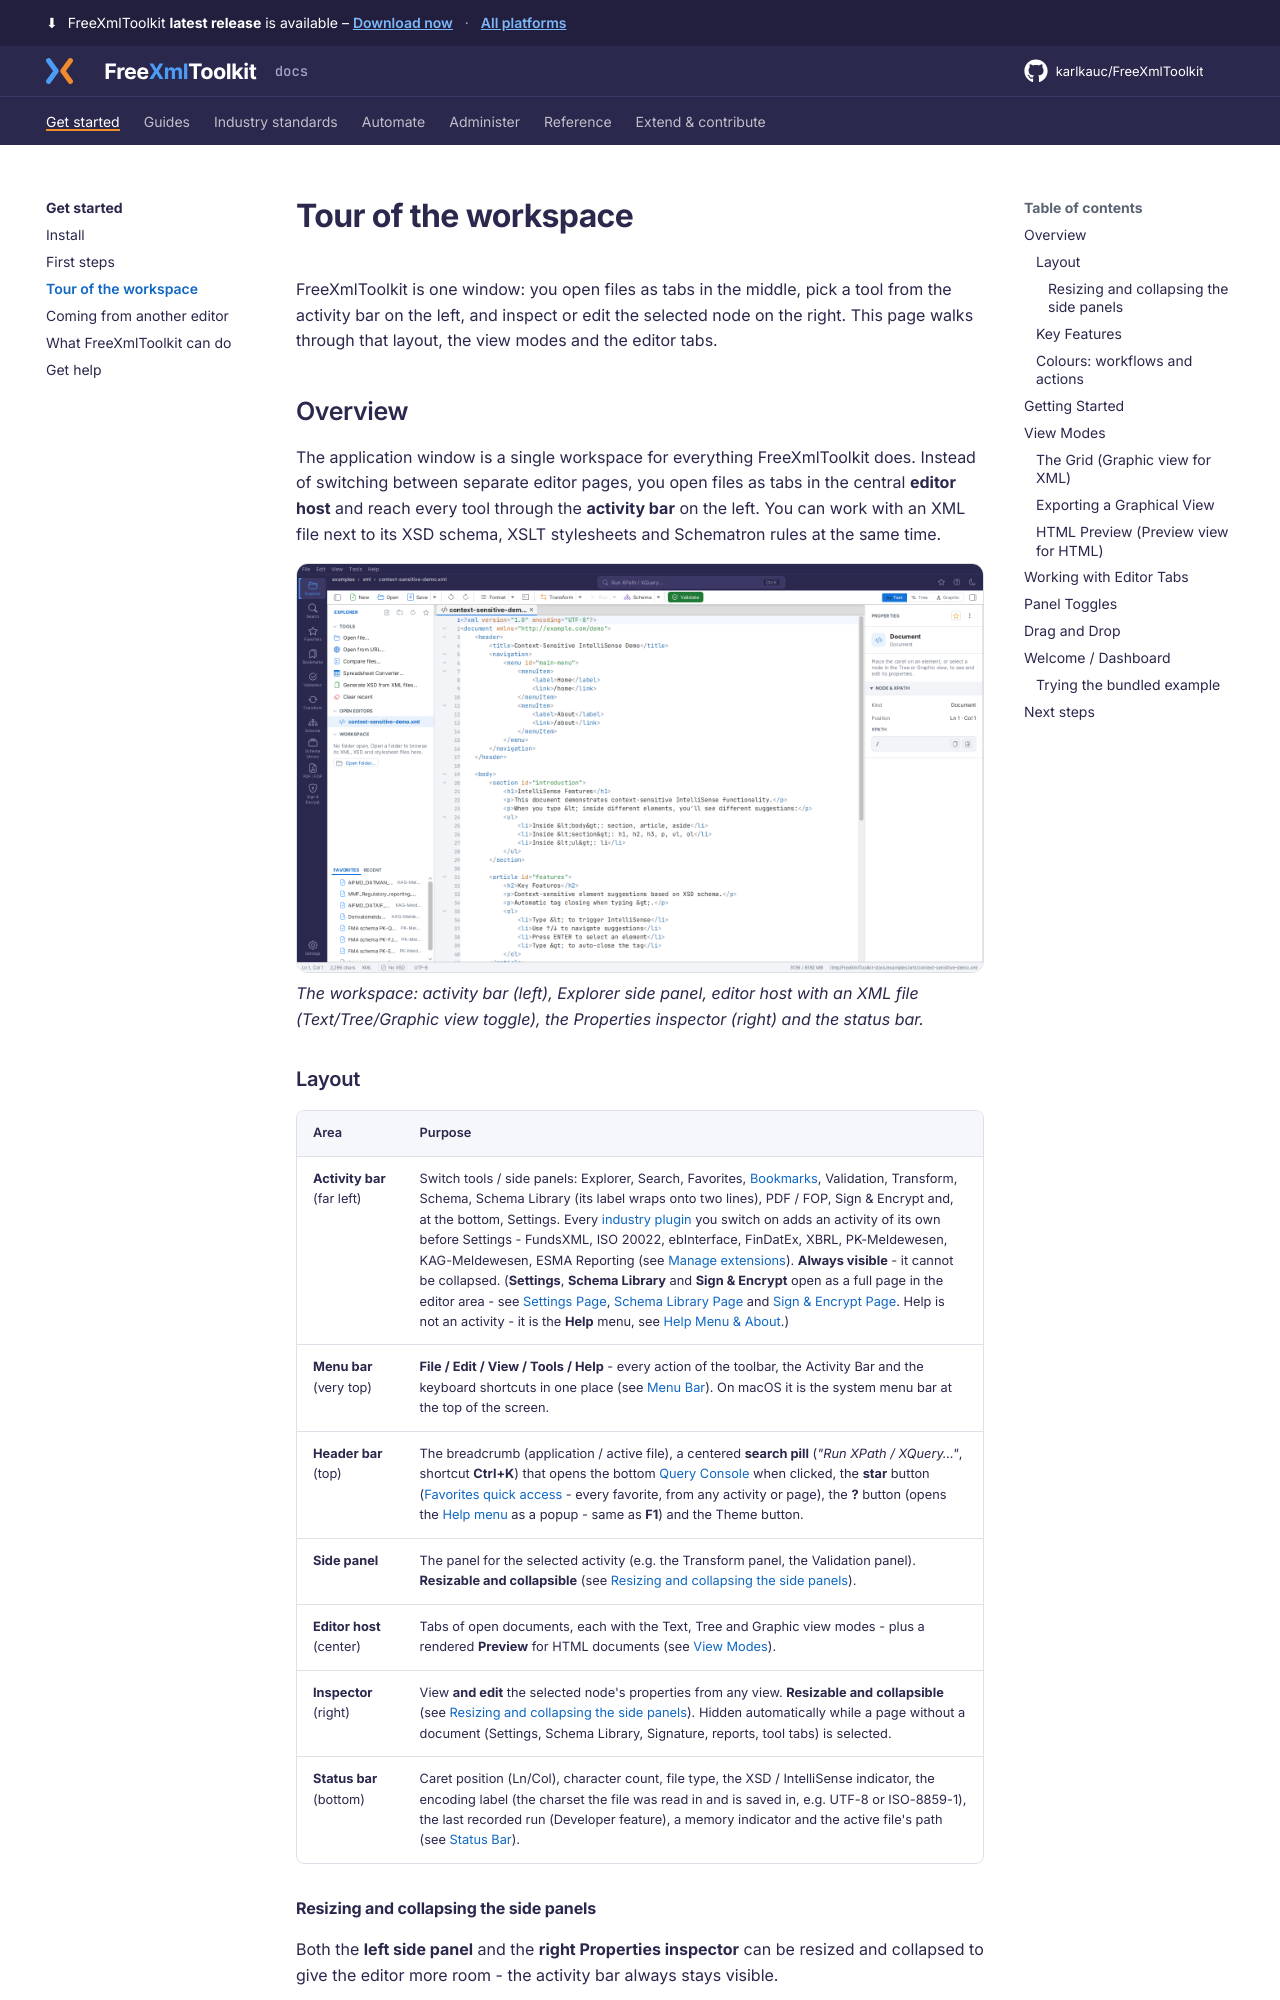

repository: karlkauc/FreeXmlToolkit · page: get-started/workspace-tour/index.html · generator: mkdocs

# Tour of the workspace

FreeXmlToolkit is one window: you open files as tabs in the middle, pick a tool from the
activity bar on the left, and inspect or edit the selected node on the right. This page walks
through that layout, the view modes and the editor tabs.

## Overview

The application window is a single workspace for everything FreeXmlToolkit does. Instead of
switching between separate editor pages, you open files as tabs in the central **editor
host** and reach every tool through the **activity bar** on the left. You can work with an
XML file next to its XSD schema, XSLT stylesheets and Schematron rules at the same time.

![The workspace](../img/unified-shell-overview.png#only-light)
![The workspace](../img/unified-shell-overview-dark.png#only-dark)
*The workspace: activity bar (left), Explorer side panel, editor host with an XML file
(Text/Tree/Graphic view toggle), the Properties inspector (right) and the status bar.*
